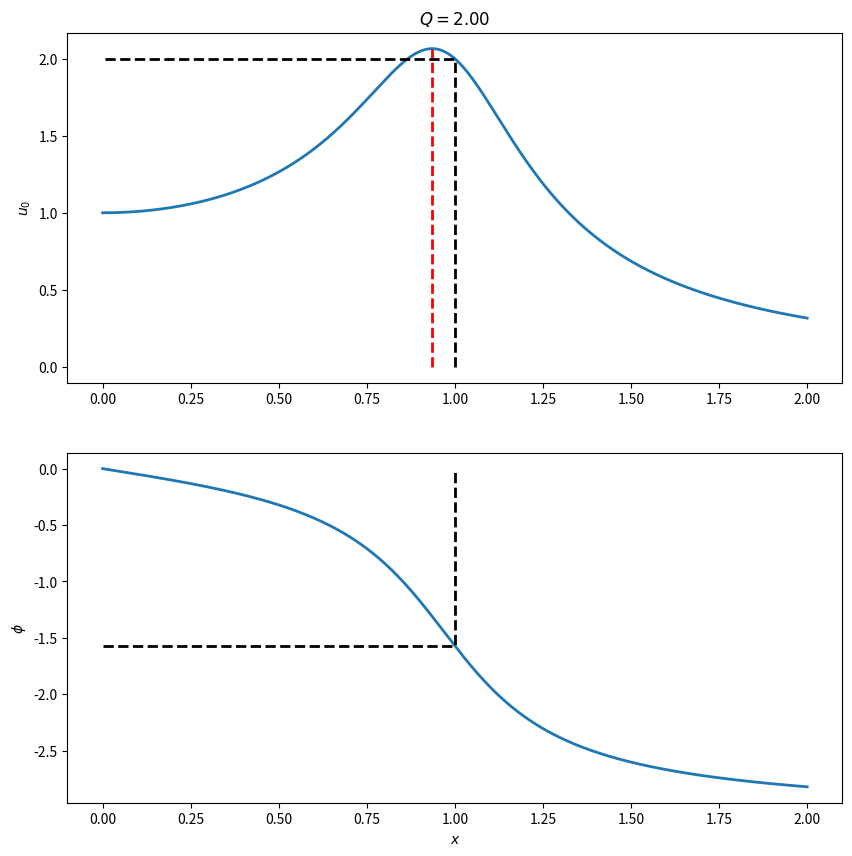

Source code (Python):
# -*- coding: utf-8 -*-

import os

import numpy as np
import matplotlib.pyplot as plt
from matplotlib import animation # Pour l'animation progressive
import cmath

E0 = 1
Q = 2
xmax = 2

def u_barre(x,Q):
    return E0/(1 - x**2 + 1j*x/Q)

fig = plt.figure(figsize=(10,10))


x = np.linspace(0,xmax,1000)
ub = u_barre(x,Q)

plt.subplot(211)
ax = fig.gca()
plt.title('$Q={:.2f}$'.format(Q))
absu,    = plt.plot(x,np.abs(ub),linewidth=2)
pos_w0, =plt.plot([1,1,0],[0,Q*E0,Q*E0],'k--',linewidth=2)
xres = np.sqrt(1 - 1/(2*Q**2))
pos_res, = plt.plot([xres,xres],[0,abs(u_barre(xres,Q))],'r--',linewidth=2)

plt.ylabel('$u_0$')

plt.subplot(212)
phi = np.array(list(map(cmath.phase,ub)))
lphi,    =plt.plot(x,phi,linewidth=2)
plt.plot([0,1,1],[-np.pi/2,-np.pi/2,0],'k--',linewidth=2)
plt.xlabel('$x$')
plt.ylabel('$\phi$')

def init():
    pass
    
nb_Q = 500
Q = np.logspace(-1,1,nb_Q)

def animate(i):
    if i < nb_Q: q = Q[i]
    else: q = Q[2*nb_Q-i-1]
    ub = u_barre(x,q)
    absu.set_ydata(np.abs(ub))
    pos_w0.set_ydata([0,q*E0,q*E0])
    phi = np.array(list(map(cmath.phase,ub)))
    lphi.set_ydata(phi)
    ax.set_title('$Q={:.2f}$'.format(q))
    xres = np.sqrt(1 - 1/(2*q**2))
    pos_res.set_ydata([abs(u_barre(xres,q)),0])
    pos_res.set_xdata([xres,xres])


# L'animation proprement dite
anim = animation.FuncAnimation(fig,animate,frames=2*nb_Q,interval=20)


plt.show()

os.system("pause")